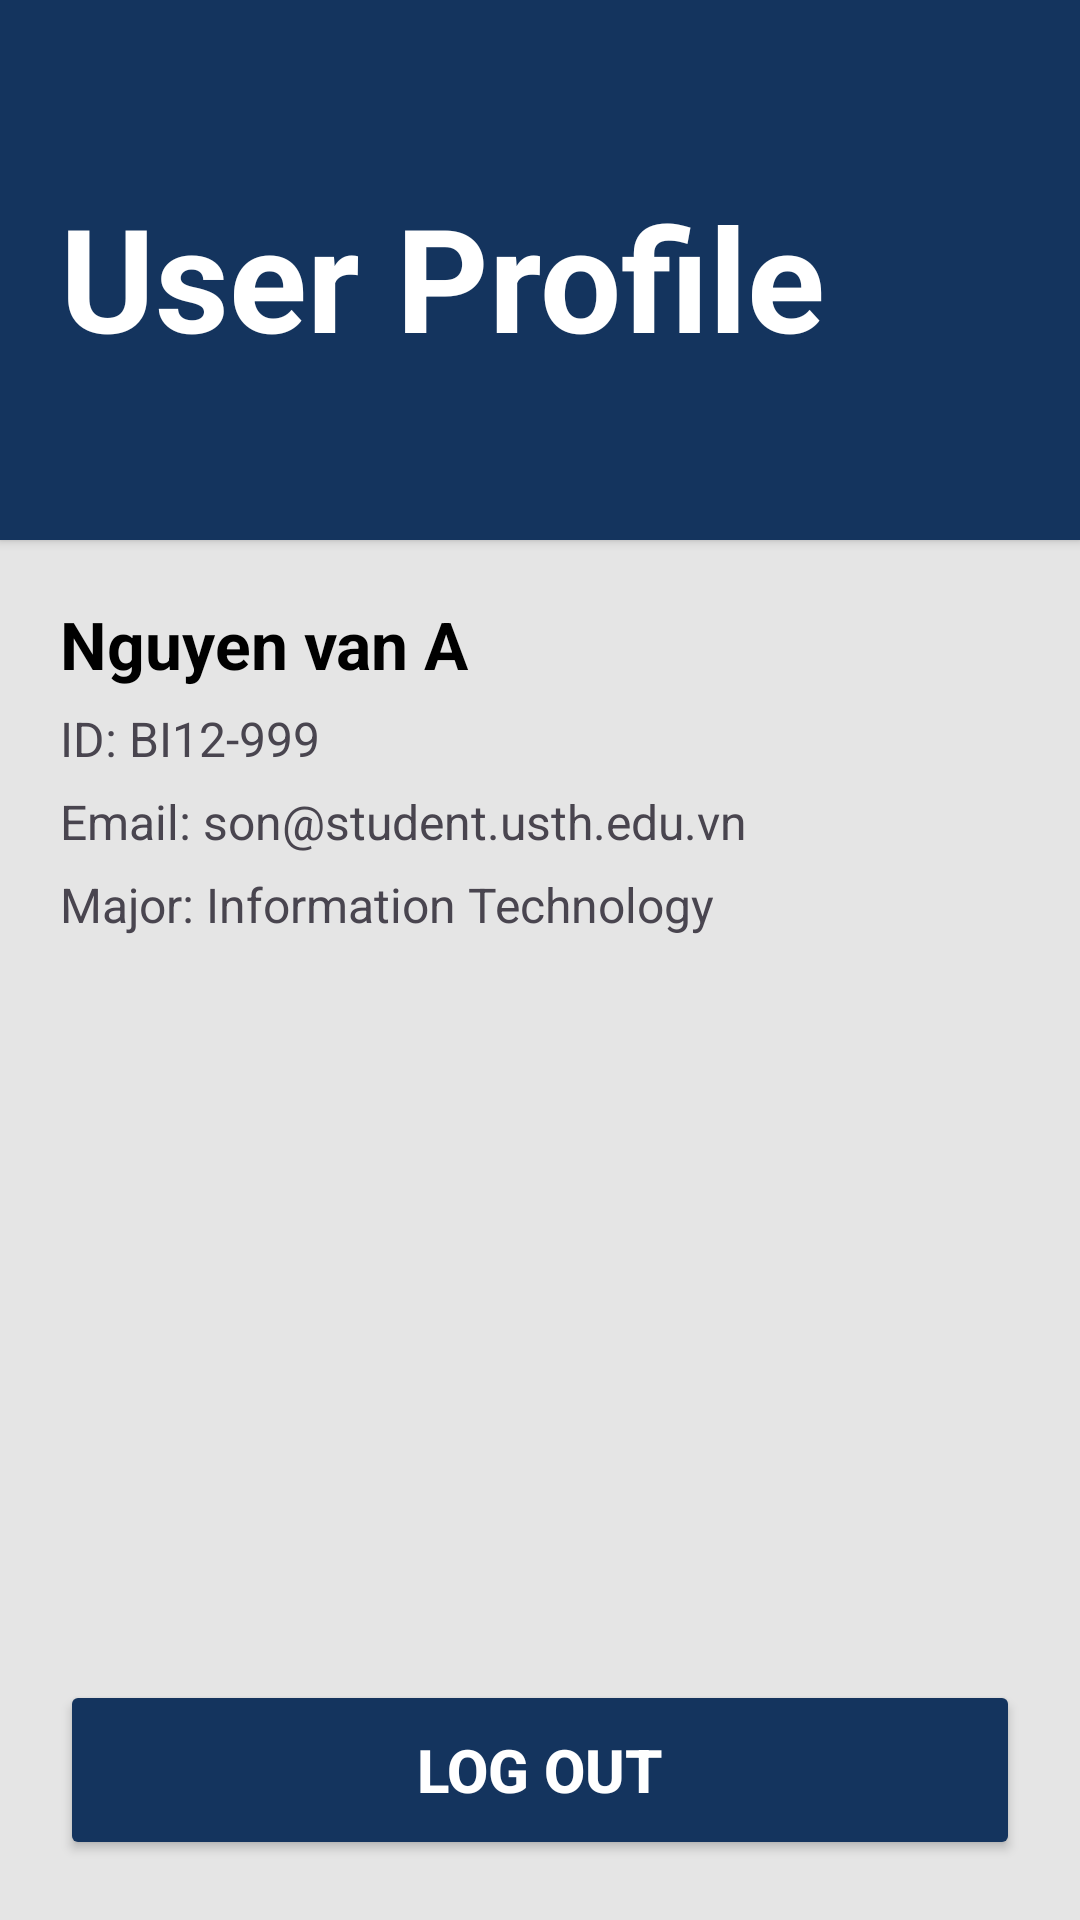

Layout XML and referenced resources for this Android screen:
<!-- AndroidManifest.xml: application theme Theme.ClassroomScheduleManagementApp -->
<!-- res/layout/user.xml -->
<?xml version="1.0" encoding="utf-8"?>
<androidx.constraintlayout.widget.ConstraintLayout
    xmlns:android="http://schemas.android.com/apk/res/android"
    xmlns:app="http://schemas.android.com/apk/res-auto"
    android:layout_width="match_parent"
    android:layout_height="match_parent"
    android:background="#E5E5E5">

    <androidx.cardview.widget.CardView
        android:id="@+id/header"
        android:layout_width="0dp"
        android:layout_height="180dp"
        app:cardBackgroundColor="#14345E"
        app:cardCornerRadius="0dp"
        app:layout_constraintTop_toTopOf="parent"
        app:layout_constraintStart_toStartOf="parent"
        app:layout_constraintEnd_toEndOf="parent">

        <RelativeLayout
            android:layout_width="match_parent"
            android:layout_height="match_parent"
            android:padding="20dp">

            <TextView
                android:id="@+id/tvTitle"
                android:layout_width="wrap_content"
                android:layout_height="wrap_content"
                android:text="User Profile"
                android:textColor="@android:color/white"
                android:textSize="48sp"
                android:textStyle="bold"
                android:layout_marginTop="40dp"/>
        </RelativeLayout>

    </androidx.cardview.widget.CardView>


    <ScrollView
        android:layout_width="0dp"
        android:layout_height="0dp"
        android:paddingHorizontal="20dp"
        android:paddingTop="20dp"
        app:layout_constraintTop_toBottomOf="@id/header"
        app:layout_constraintBottom_toTopOf="@id/btnLogout"
        app:layout_constraintStart_toStartOf="parent"
        app:layout_constraintEnd_toEndOf="parent">

        <LinearLayout
            android:layout_width="match_parent"
            android:layout_height="wrap_content"
            android:orientation="vertical">


            <TextView
                android:id="@+id/tvUserName"
                android:layout_width="match_parent"
                android:layout_height="wrap_content"
                android:text="Nguyen van A"
                android:textSize="22sp"
                android:textStyle="bold"
                android:textColor="@color/black"/>


            <TextView
                android:id="@+id/tvUserID"
                android:layout_width="match_parent"
                android:layout_height="wrap_content"
                android:text="ID: BI12-999"
                android:textSize="16sp"
                android:layout_marginTop="6dp"/>

            <TextView
                android:id="@+id/tvEmail"
                android:layout_width="match_parent"
                android:layout_height="wrap_content"
                android:text="Email: son@student.usth.edu.vn"
                android:textSize="16sp"
                android:layout_marginTop="6dp"/>


            <TextView
                android:id="@+id/tvMajor"
                android:layout_width="match_parent"
                android:layout_height="wrap_content"
                android:text="Major: Information Technology"
                android:textSize="16sp"
                android:layout_marginTop="6dp"/>
        </LinearLayout>

    </ScrollView>


    <Button
        android:id="@+id/btnLogout"
        android:layout_width="0dp"
        android:layout_height="60dp"
        android:layout_marginHorizontal="20dp"
        android:layout_marginBottom="20dp"
        android:text="LOG OUT"
        android:textSize="20sp"
        android:textColor="@android:color/white"
        android:textStyle="bold"
        android:backgroundTint="#14345E"
        app:cornerRadius="12dp"
        app:layout_constraintBottom_toBottomOf="parent"
        app:layout_constraintStart_toStartOf="parent"
        app:layout_constraintEnd_toEndOf="parent"/>
</androidx.constraintlayout.widget.ConstraintLayout>
<!-- resources referenced by this layout -->
<resources>
  <color name="black">#FF000000</color>
  <style name="Theme.ClassroomScheduleManagementApp" parent="Base.Theme.ClassroomScheduleManagementApp" />
  <style name="Base.Theme.ClassroomScheduleManagementApp" parent="Theme.Material3.DayNight.NoActionBar">
          
          
      </style>
</resources>
